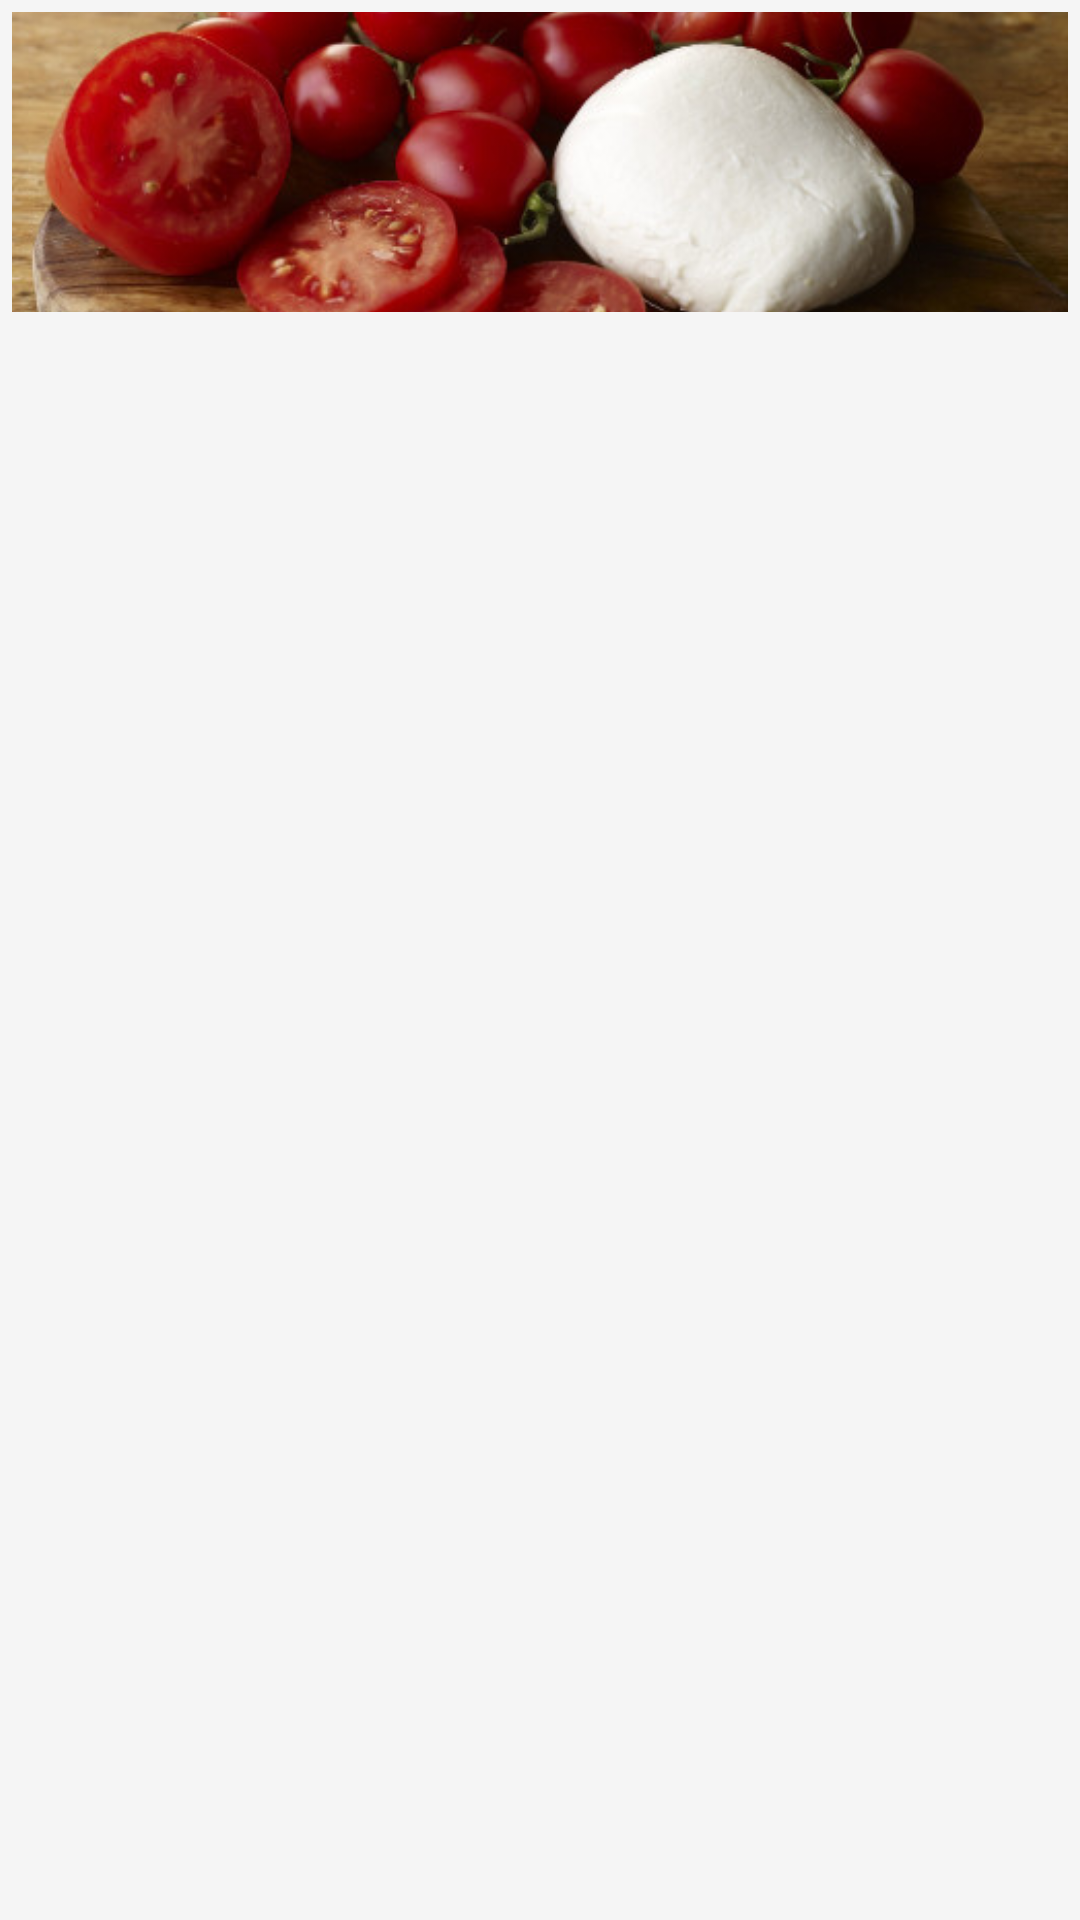

Reconstruct the res/layout file that produces this screen, plus the resources it refers to.
<!-- AndroidManifest.xml: application theme Theme.SupportTest -->
<!-- res/layout/grid_item.xml -->
<?xml version="1.0" encoding="utf-8"?>
    <LinearLayout xmlns:android="http://schemas.android.com/apk/res/android"
        xmlns:tools="http://schemas.android.com/tools"
        android:layout_width="match_parent"
        android:layout_height="match_parent"
        android:orientation="vertical">

        <ImageView
            android:layout_width="match_parent"
            android:layout_height="100dp"
            android:layout_margin="4dp"
            android:scaleType="centerCrop"
            android:src="@drawable/sample" />

        <TextView
            android:id="@android:id/text1"
            android:layout_width="match_parent"
            android:layout_height="wrap_content"
            android:padding="8dp"
            android:textAppearance="@style/TextAppearance.AppCompat.Title"
            tools:text="title" />
    </LinearLayout>
<!-- resources referenced by this layout -->
<resources>
  <!-- drawable sample: jpg bitmap (drawable, 59800 bytes) -->
  <style name="Theme.SupportTest" parent="Base.Theme.SupportTest">
      </style>
  <style name="Base.Theme.SupportTest" parent="Theme.AppCompat.Light.NoActionBar">
          <item name="colorPrimary">#673AB7</item>
          <item name="colorPrimaryDark">#512DA8</item>
          <item name="colorAccent">#FF4081</item>
          <item name="android:windowBackground">@color/window_background</item>
          
          <item name="android:clipToPadding">false</item>
      </style>
  <color name="window_background">#FFF5F5F5</color>
</resources>
